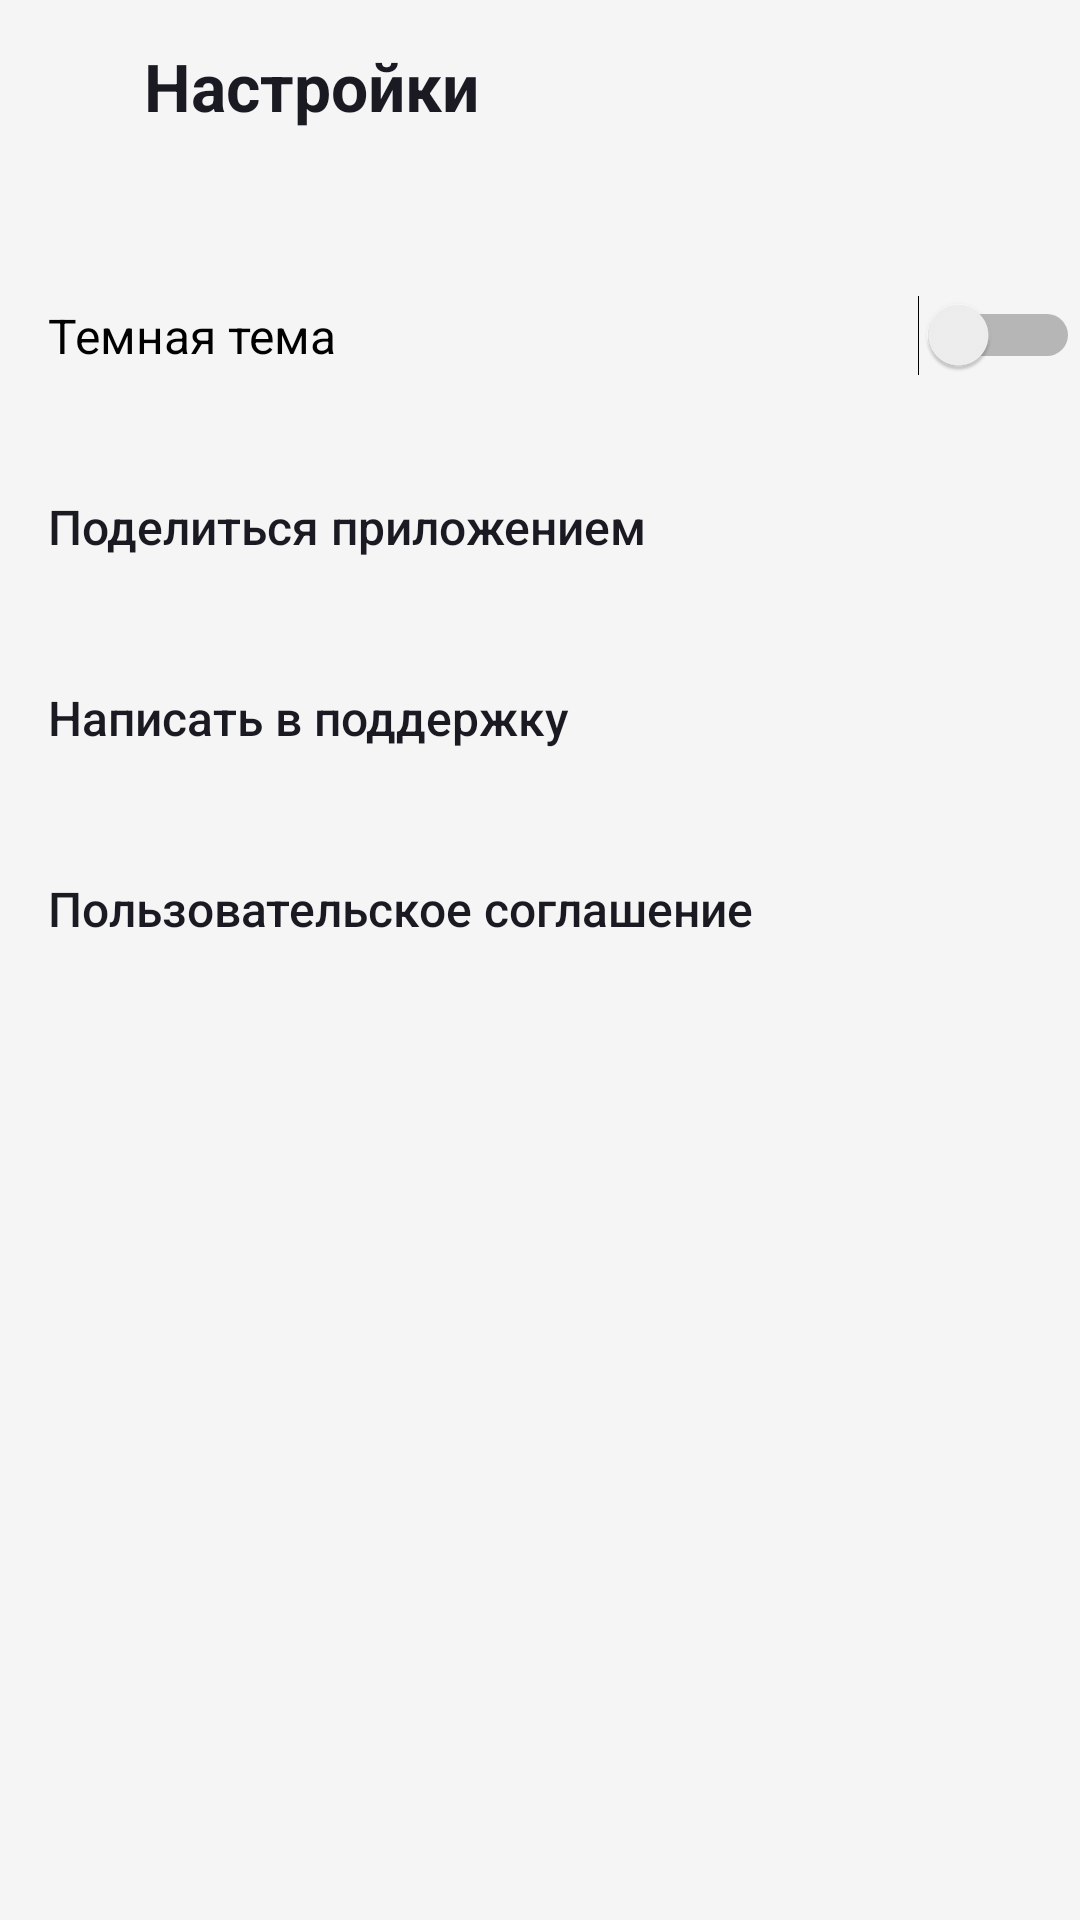

Reconstruct the res/layout file that produces this screen, plus the resources it refers to.
<!-- AndroidManifest.xml: application theme Theme.PlayListMakers -->
<!-- res/layout/activity_setting.xml -->
<?xml version="1.0" encoding="utf-8"?>
<androidx.constraintlayout.widget.ConstraintLayout xmlns:android="http://schemas.android.com/apk/res/android"
    xmlns:tools="http://schemas.android.com/tools"
    android:layout_width="match_parent"
    android:layout_height="match_parent"
    xmlns:app="http://schemas.android.com/apk/res-auto"
    android:background="@color/background_settings"
    >

    <ImageButton
        android:id="@+id/back_to_main"
        android:layout_width="wrap_content"
        android:layout_height="wrap_content"
        app:srcCompat="@drawable/ic_back_to_main"
        android:backgroundTint="@color/background_settings"
        android:paddingTop="22dp"
        android:layout_marginTop="20dp"
        tools:ignore="MissingConstraints" />

    <TextView
        android:id="@+id/setting_text"
        android:layout_width="wrap_content"
        android:layout_height="wrap_content"
        android:paddingLeft="48dp"
        android:paddingTop="14dp"
        android:paddingBottom="40dp"
        android:text="@string/settings"
        android:textColor="@color/text_color"
        android:textSize="@dimen/text_size"
        android:textStyle="bold"
        tools:ignore="MissingConstraints" />

    <LinearLayout
        android:layout_width="match_parent"
        android:layout_height="match_parent"
        android:orientation="vertical"
        android:paddingTop="80dp"
        tools:layout_editor_absoluteX="0dp"
        tools:layout_editor_absoluteY="0dp">

        <Switch
            android:id="@+id/switch_to_dark"
            android:layout_width="match_parent"
            android:layout_height="wrap_content"
            android:paddingLeft="@dimen/setting_left_padding"
            android:paddingTop="@dimen/bottom_and_top"
            android:paddingBottom="@dimen/bottom_and_top"
            android:text="@string/theme_switch"
            android:textAllCaps="false"
            android:textSize="@dimen/size_setting"
        />

        <Button
            android:id="@+id/share_app"
            android:layout_width="match_parent"
            android:layout_height="wrap_content"
            android:backgroundTint="@color/background_settings"
            android:gravity="start"
            android:paddingLeft="@dimen/setting_left_padding"
            android:paddingTop="@dimen/bottom_and_top"
            android:paddingBottom="@dimen/bottom_and_top"
            android:stateListAnimator="@null"
            android:text="@string/share_app"
            android:textAllCaps="false"
            android:textColor="@color/text_color"
            android:textSize="@dimen/size_setting"
            app:icon="@drawable/ic_share"
            app:iconGravity="end"
            app:iconTint="@color/setting_icons"
            app:rippleColor="@color/background_settings" />

        <Button
            android:id="@+id/chat_to_support"
            android:layout_width="match_parent"
            android:layout_height="wrap_content"
            android:backgroundTint="@color/background_settings"
            android:gravity="start"
            android:paddingLeft="@dimen/setting_left_padding"
            android:paddingTop="@dimen/bottom_and_top"
            android:paddingBottom="@dimen/bottom_and_top"
            android:stateListAnimator="@null"
            android:text="@string/support"
            android:textAllCaps="false"
            android:textColor="@color/text_color"
            android:textSize="@dimen/size_setting"
            app:icon="@drawable/ic_support"
            app:iconGravity="end"
            app:iconTint="@color/setting_icons"
            app:rippleColor="@color/background_settings" />

        <Button
            android:id="@+id/agreement_users"
            android:layout_width="match_parent"
            android:layout_height="wrap_content"
            android:backgroundTint="@color/background_settings"
            android:gravity="start"
            android:paddingLeft="@dimen/setting_left_padding"
            android:paddingTop="@dimen/bottom_and_top"
            android:paddingBottom="@dimen/bottom_and_top"
            android:stateListAnimator="@null"
            android:text="@string/agreement_users"
            android:textAllCaps="false"
            android:textColor="@color/text_color"
            android:textSize="@dimen/size_setting"
            app:icon="@drawable/ic_agreement_users"
            app:iconGravity="end"
            app:iconTint="@color/setting_icons"
            app:rippleColor="@color/background_settings" />

    </LinearLayout>


</androidx.constraintlayout.widget.ConstraintLayout>
<!-- resources referenced by this layout -->
<resources>
  <color name="background_settings">#F5F5F5</color>
  <color name="setting_icons">#AEAFB4</color>
  <color name="text_color">#1A1B22</color>
  <dimen name="bottom_and_top">21dp</dimen>
  <dimen name="setting_left_padding">16dp</dimen>
  <dimen name="size_setting">16sp</dimen>
  <dimen name="text_size">22sp</dimen>
  <string name="agreement_users">Пользовательское соглашение</string>
  <string name="settings">Настройки</string>
  <string name="share_app">Поделиться приложением</string>
  <string name="support">Написать в поддержку</string>
  <string name="theme_switch">Темная тема</string>
  <style name="Theme.PlayListMakers" parent="Theme.MaterialComponents.DayNight.DarkActionBar">
          
          <item name="colorPrimary">@color/purple_500</item>
          <item name="colorPrimaryVariant">@color/purple_700</item>
          <item name="colorOnPrimary">@color/white</item>
          
          <item name="colorSecondary">@color/teal_200</item>
          <item name="colorSecondaryVariant">@color/teal_700</item>
          <item name="colorOnSecondary">@color/black</item>
          
          <item name="android:statusBarColor" tools:targetApi="l">?attr/colorPrimaryVariant</item>
          
      </style>
  <color name="purple_500">#FF6200EE</color>
  <color name="purple_700">#FF3700B3</color>
  <color name="white">#FFFFFFFF</color>
  <color name="teal_200">#FF03DAC5</color>
  <color name="teal_700">#FF018786</color>
  <color name="black">#FF000000</color>
</resources>
